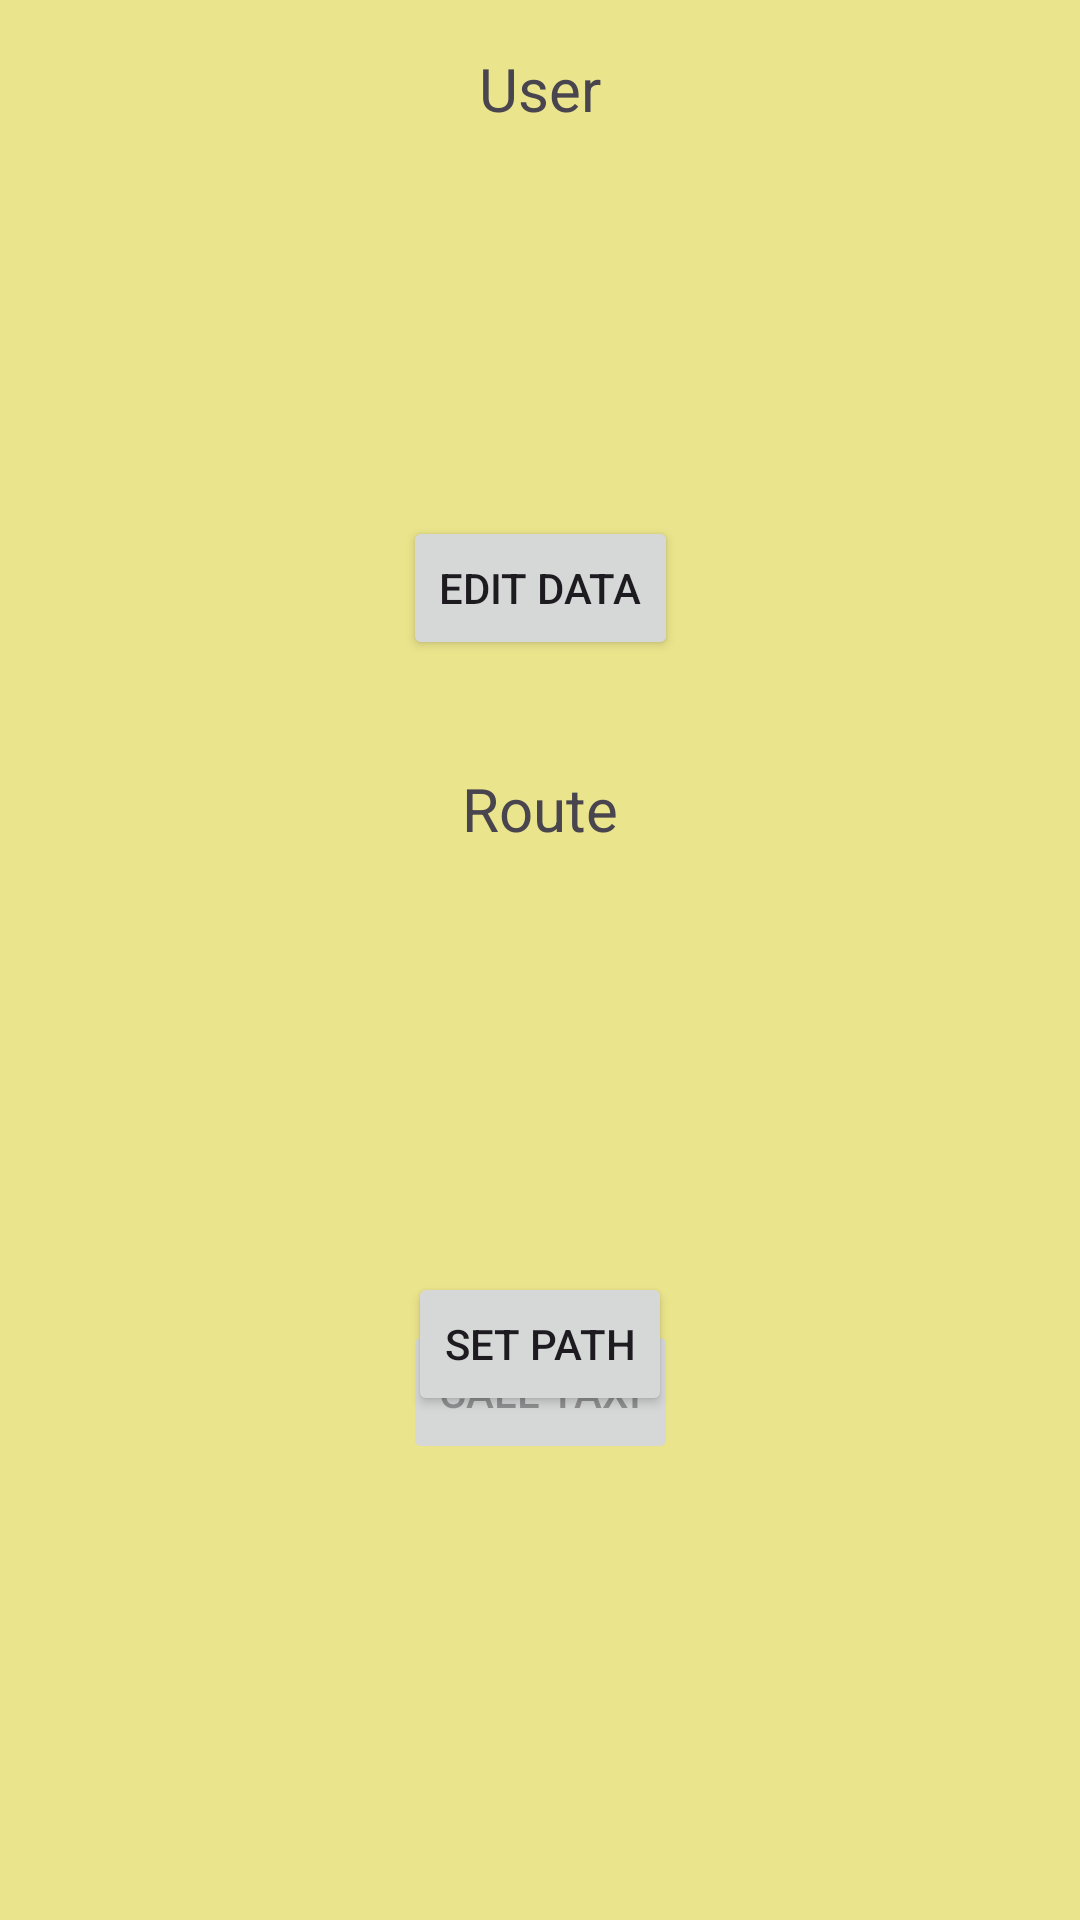

Android layout source for this screen:
<!-- AndroidManifest.xml: application theme Theme.TaxiChernov -->
<!-- res/layout/activity_info.xml -->
<?xml version="1.0" encoding="utf-8"?>
<androidx.constraintlayout.widget.ConstraintLayout xmlns:android="http://schemas.android.com/apk/res/android"
    xmlns:app="http://schemas.android.com/apk/res-auto"
    xmlns:tools="http://schemas.android.com/tools"
    android:layout_width="match_parent"
    android:layout_height="match_parent"
    android:background="@color/yellow"
    tools:context=".InfoActivity">

    <TextView
        android:id="@+id/textViewUserInfo"
        android:layout_width="match_parent"
        android:layout_height="66dp"
        android:layout_marginTop="60dp"
        android:gravity="center"
        android:textSize="16sp"
        app:layout_constraintEnd_toEndOf="parent"
        app:layout_constraintHorizontal_bias="0.0"
        app:layout_constraintStart_toStartOf="parent"
        app:layout_constraintTop_toTopOf="parent" />

    <TextView
        android:id="@+id/textViewRouteInfo"
        android:layout_width="match_parent"
        android:layout_height="66dp"
        android:layout_marginTop="300dp"
        android:gravity="center"
        android:textSize="16sp"
        app:layout_constraintEnd_toEndOf="parent"
        app:layout_constraintHorizontal_bias="0.0"
        app:layout_constraintStart_toStartOf="parent"
        app:layout_constraintTop_toTopOf="parent" />

    <Button
        android:id="@+id/buttonToMain"
        android:layout_width="wrap_content"
        android:layout_height="wrap_content"
        android:layout_marginTop="172dp"
        android:text="Edit data"
        app:layout_constraintEnd_toEndOf="parent"
        app:layout_constraintStart_toStartOf="parent"
        app:layout_constraintTop_toTopOf="parent" />

    <Button
        android:id="@+id/buttonToRoute"
        android:layout_width="wrap_content"
        android:layout_height="wrap_content"
        android:layout_marginTop="424dp"
        android:text="Set Path"
        app:layout_constraintEnd_toEndOf="parent"
        app:layout_constraintHorizontal_bias="0.5"
        app:layout_constraintStart_toStartOf="parent"
        app:layout_constraintTop_toTopOf="parent" />

    <Button
        android:id="@+id/buttonCallTaxi"
        android:layout_width="wrap_content"
        android:layout_height="wrap_content"
        android:layout_marginBottom="152dp"
        android:enabled="false"
        android:text="CALL TAXI"
        app:layout_constraintBottom_toBottomOf="parent"
        app:layout_constraintEnd_toEndOf="parent"
        app:layout_constraintHorizontal_bias="0.5"
        app:layout_constraintStart_toStartOf="parent" />

    <TextView
        android:id="@+id/textViewUser"
        android:layout_width="wrap_content"
        android:layout_height="wrap_content"
        android:layout_marginTop="16dp"
        android:text="User"
        android:textSize="20sp"
        app:layout_constraintEnd_toEndOf="parent"
        app:layout_constraintHorizontal_bias="0.5"
        app:layout_constraintStart_toStartOf="parent"
        app:layout_constraintTop_toTopOf="parent" />

    <TextView
        android:id="@+id/textView3"
        android:layout_width="wrap_content"
        android:layout_height="wrap_content"
        android:layout_marginTop="256dp"
        android:text="Route"
        android:textSize="20sp"
        app:layout_constraintEnd_toEndOf="parent"
        app:layout_constraintHorizontal_bias="0.5"
        app:layout_constraintStart_toStartOf="parent"
        app:layout_constraintTop_toTopOf="parent" />
</androidx.constraintlayout.widget.ConstraintLayout>
<!-- resources referenced by this layout -->
<resources>
  <color name="yellow">#E6E8E380</color>
  <style name="Theme.TaxiChernov" parent="Base.Theme.TaxiChernov" />
  <style name="Base.Theme.TaxiChernov" parent="Theme.Material3.DayNight.NoActionBar">
          
          
      </style>
</resources>
